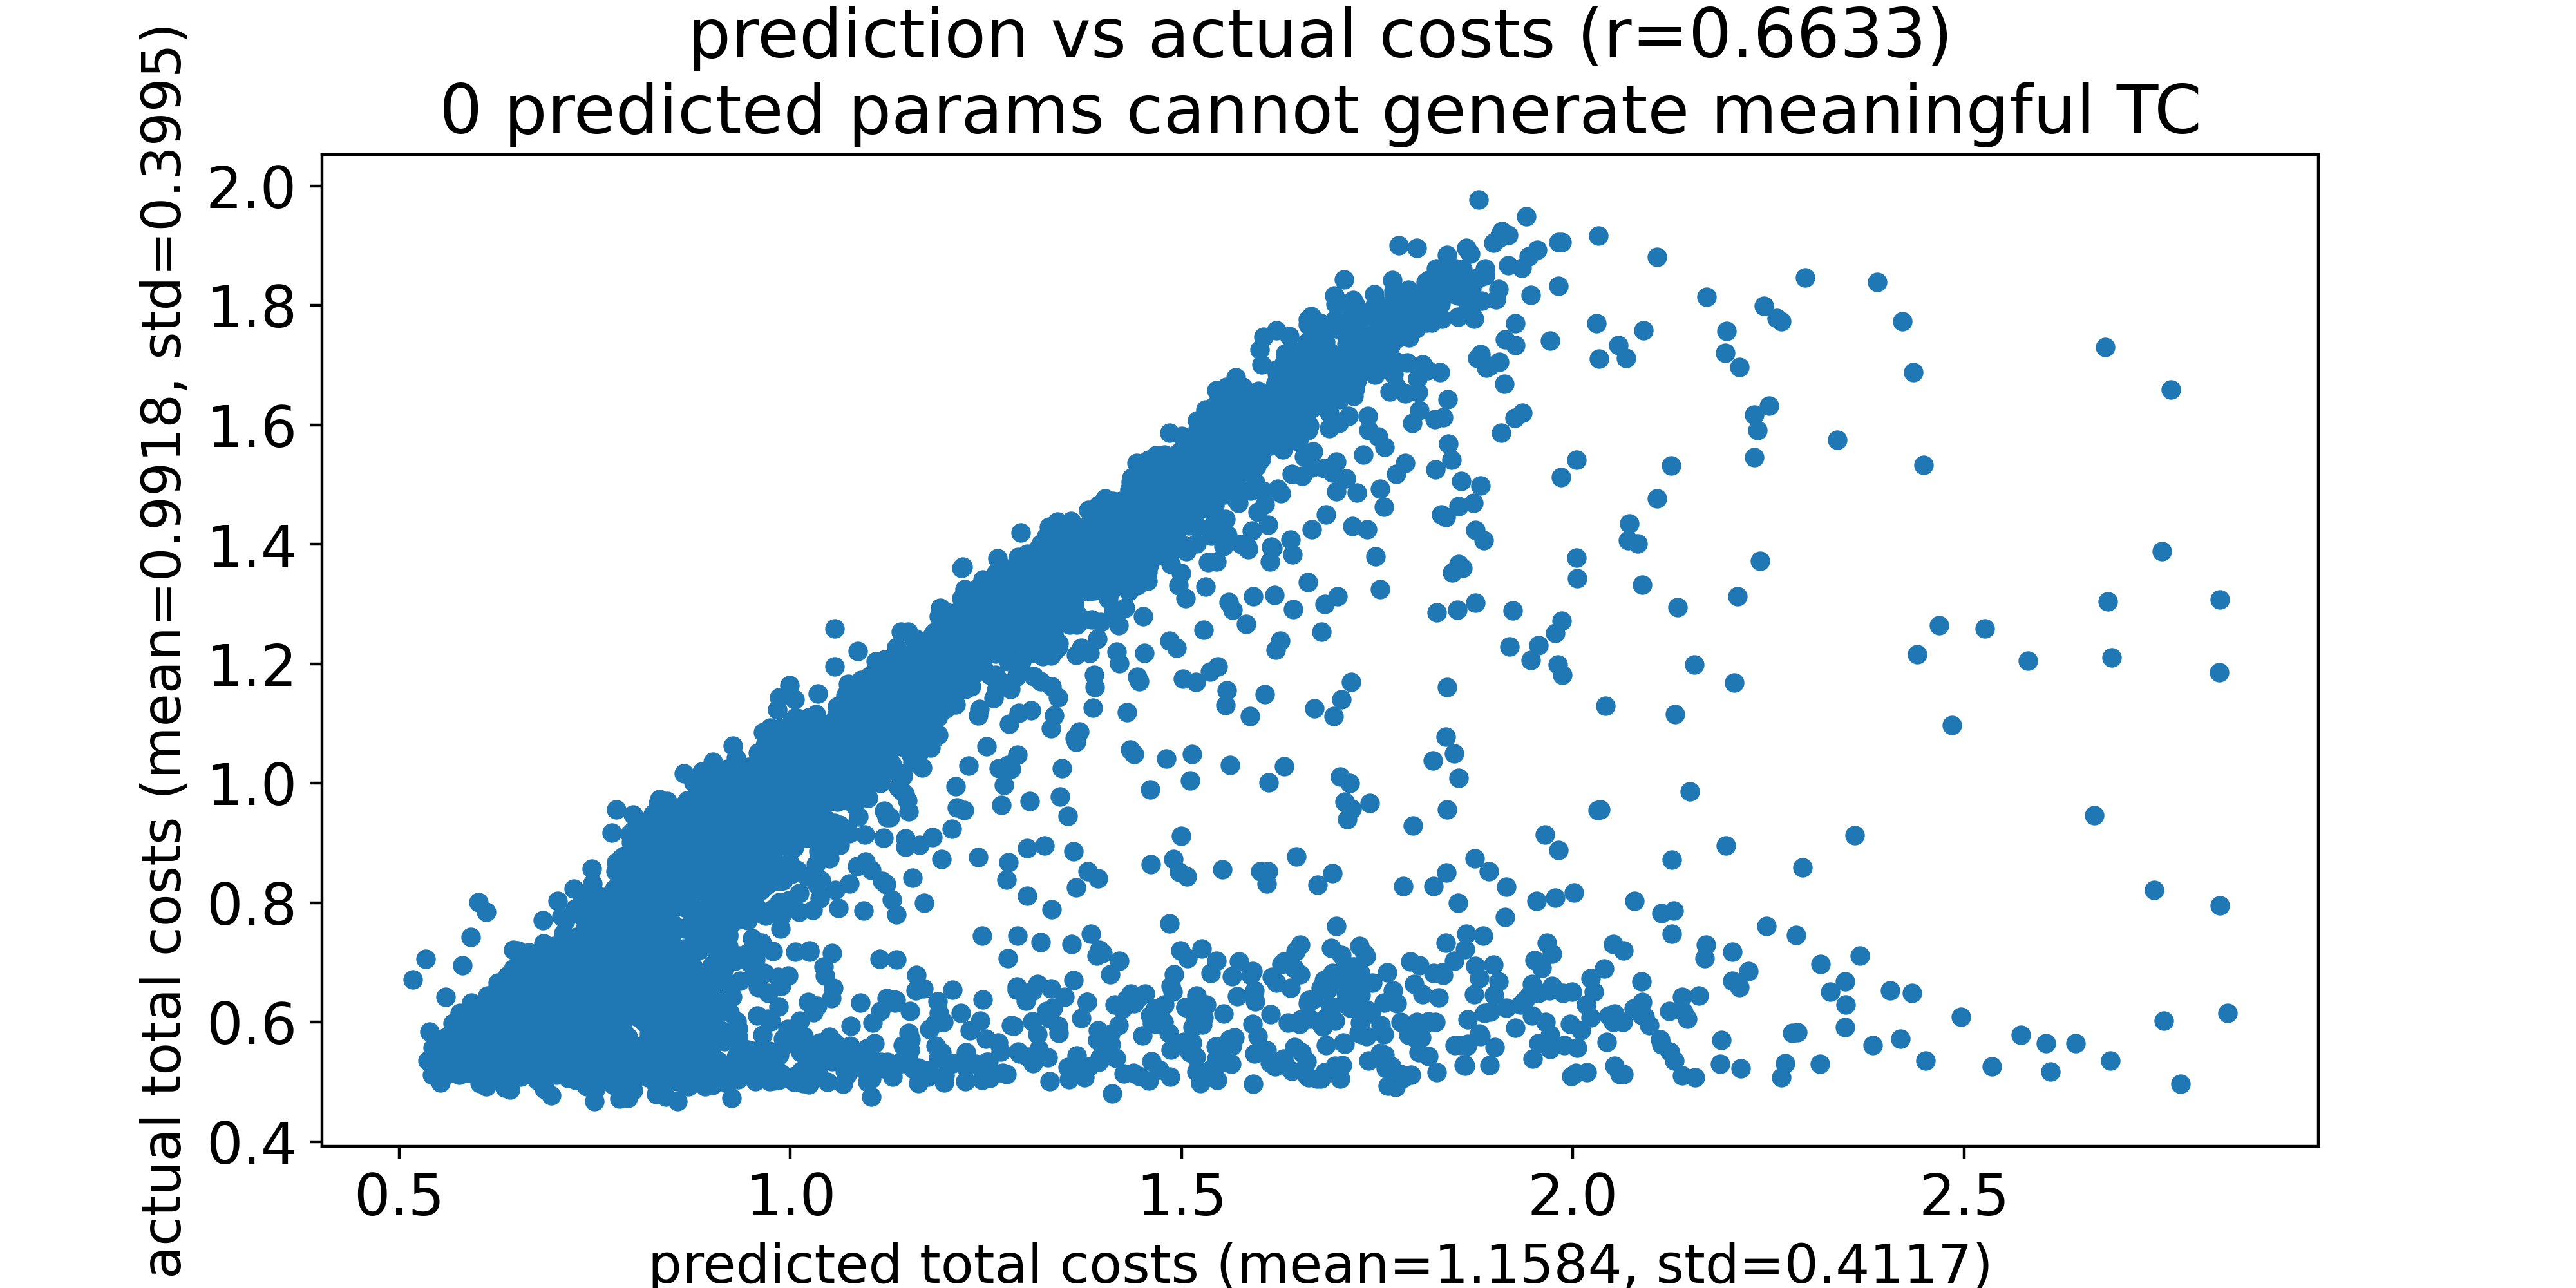

Data behind this chart, as committed beside it:
predicted total costs, actual total costs
0.5172, 0.672
0.5334, 0.7066
0.5364, 0.5354
0.5391, 0.5843
0.5402, 0.5341
0.5424, 0.5116
0.5432, 0.5579
0.5486, 0.5581
0.5501, 0.5219
0.5507, 0.5253
0.5526, 0.5636
0.5529, 0.4988
0.554, 0.5052
0.5541, 0.5491
0.559, 0.5415
0.5592, 0.5613
0.5594, 0.5746
0.5597, 0.6426
0.56, 0.5433
0.561, 0.5528
0.5615, 0.5207
0.562, 0.5739
0.5658, 0.5252
0.5663, 0.5697
0.5684, 0.5794
0.5685, 0.5323
0.5687, 0.598
0.5689, 0.5582
0.5691, 0.5839
0.5697, 0.5149
0.57, 0.5703
0.5724, 0.5762
0.5741, 0.5755
0.5766, 0.5121
0.5769, 0.521
0.5776, 0.5974
0.5777, 0.6156
0.5777, 0.5592
0.578, 0.5476
0.5782, 0.5214
0.5788, 0.5301
0.5788, 0.5493
0.579, 0.6062
0.5791, 0.5728
0.5791, 0.5735
0.5793, 0.5697
0.5799, 0.5646
0.5803, 0.6958
0.5804, 0.5424
0.5816, 0.565
0.5818, 0.5829
0.5825, 0.5448
0.5827, 0.5568
0.5828, 0.573
0.5834, 0.5626
0.5835, 0.5737
0.584, 0.5778
0.5847, 0.5395
0.5847, 0.5153
0.5848, 0.5755
... 5,273 more rows
